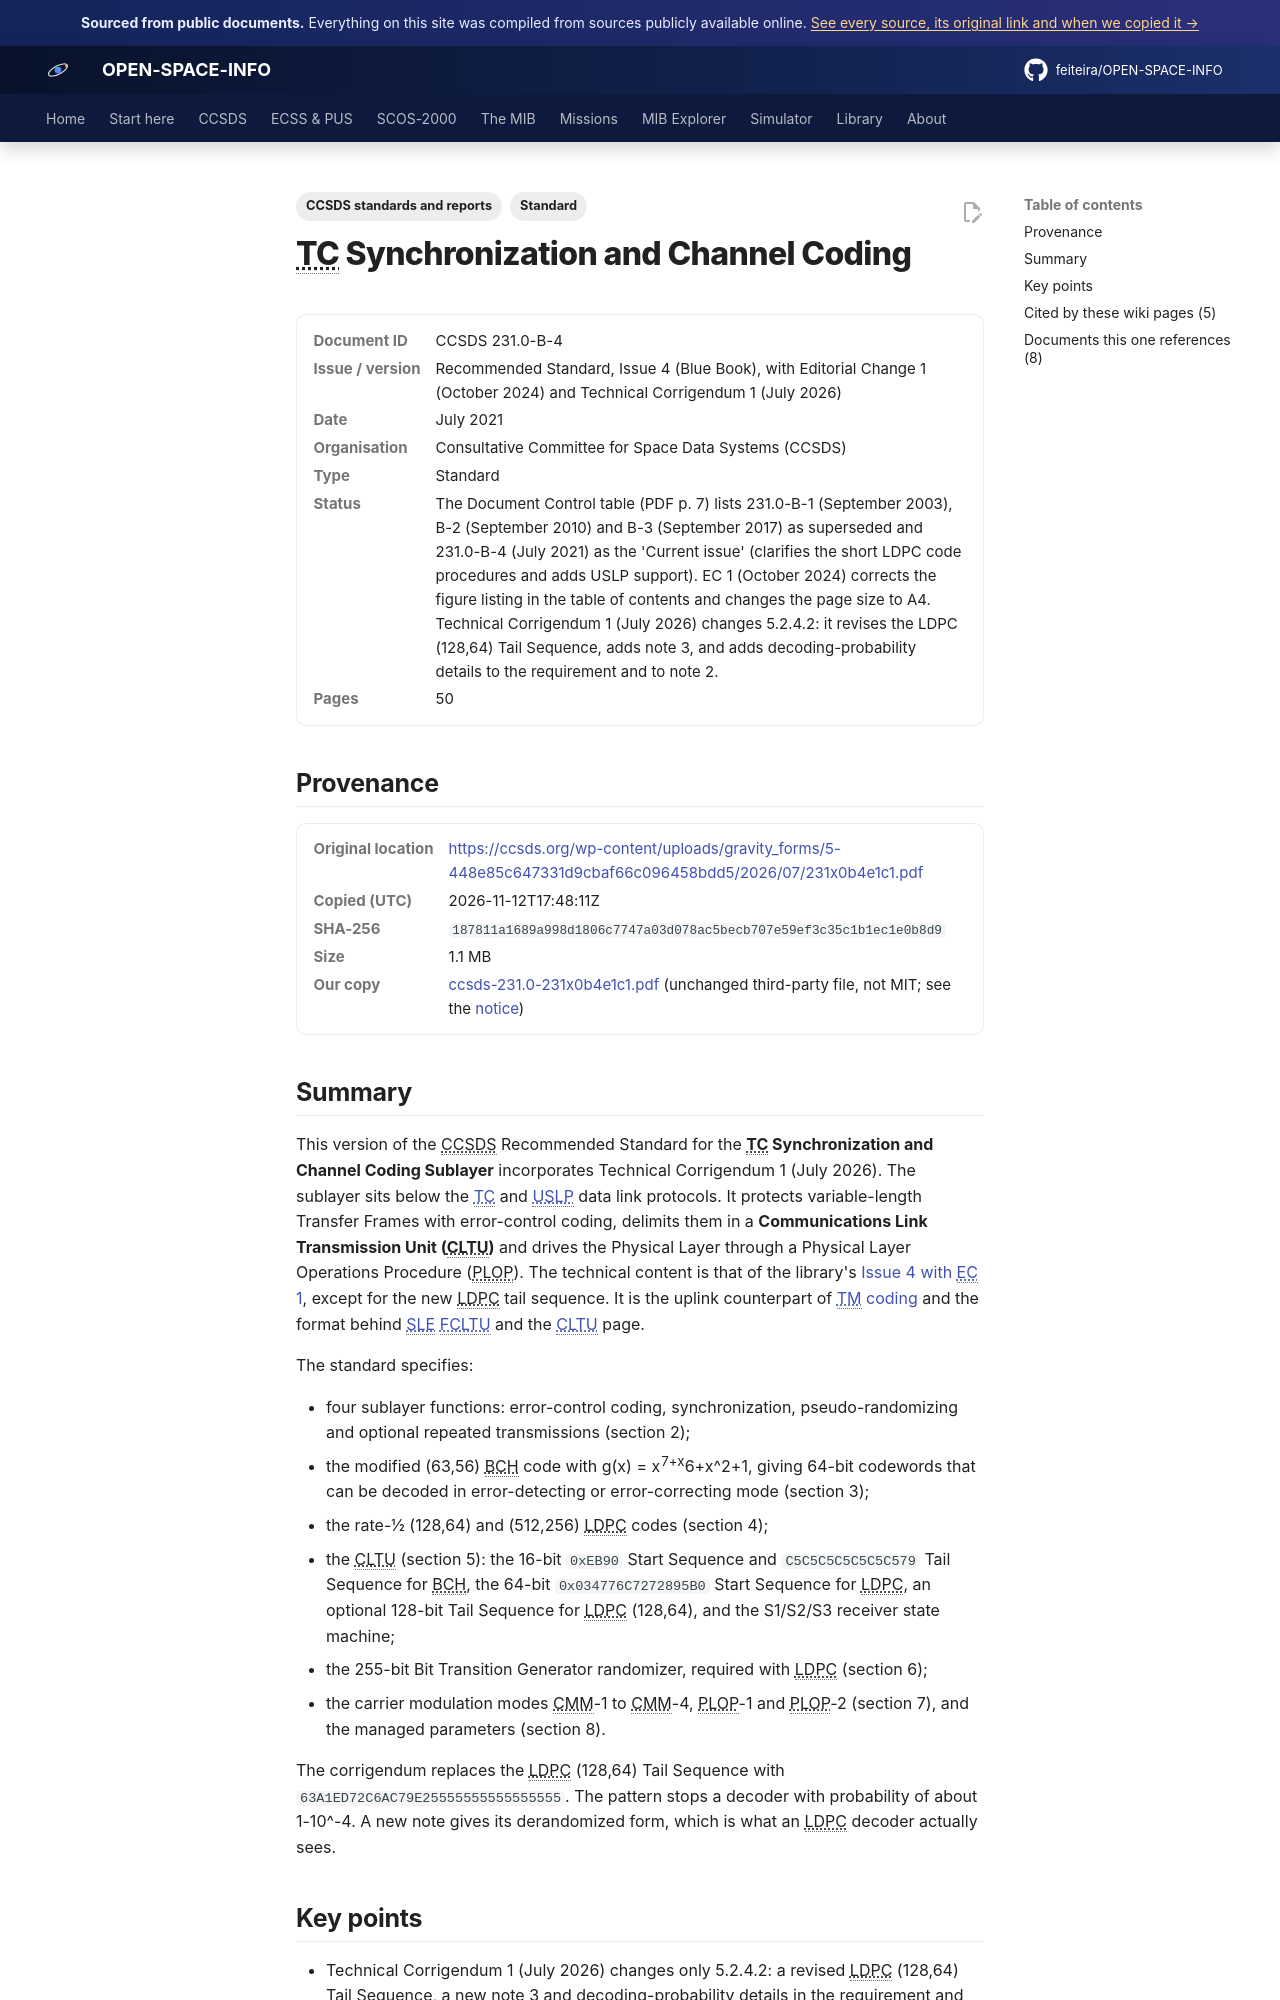

repository: feiteira/OPEN-SPACE-INFO · page: library/ccsds-231-0-231x0b4e1c1/index.html · generator: mkdocs

---
title: "TC Sync and Channel Coding, Cor. 1 (CCSDS 231.0-B-4)"
description: "This version of the CCSDS Recommended Standard for the TC Synchronization and Channel Coding Sublayer incorporates Technical Corrigendum 1 (July 2026)."
tags: ["Standard", "CCSDS standards and reports"]
sources: [ccsds-231-0-231x0b4e1c1]
---

# TC Synchronization and Channel Coding

<dl class="osi-meta"><dt>Document ID</dt><dd>CCSDS 231.0-B-4</dd><dt>Issue / version</dt><dd>Recommended Standard, Issue 4 (Blue Book), with Editorial Change 1 (October 2024) and Technical Corrigendum 1 (July 2026)</dd><dt>Date</dt><dd>July 2021</dd><dt>Organisation</dt><dd>Consultative Committee for Space Data Systems (CCSDS)</dd><dt>Type</dt><dd>Standard</dd><dt>Status</dt><dd>The Document Control table (PDF p. 7) lists 231.0-B-1 (September 2003), B-2 (September 2010) and B-3 (September 2017) as superseded and 231.0-B-4 (July 2021) as the 'Current issue' (clarifies the short LDPC code procedures and adds USLP support). EC 1 (October 2024) corrects the figure listing in the table of contents and changes the page size to A4. Technical Corrigendum 1 (July 2026) changes 5.2.4.2: it revises the LDPC (128,64) Tail Sequence, adds note 3, and adds decoding-probability details to the requirement and to note 2.</dd><dt>Pages</dt><dd>50</dd></dl>

## Provenance

<dl class="osi-meta"><dt>Original location</dt><dd><a href="https://ccsds.org/wp-content/uploads/gravity_forms/5-448e85c647331d9cbaf66c096458bdd5/2026/07/231x0b4e1c1.pdf" rel="noopener">https://ccsds.org/wp-content/uploads/gravity_forms/5-448e85c647331d9cbaf66c096458bdd5/2026/07/231x0b4e1c1.pdf</a></dd><dt>Copied (UTC)</dt><dd>2026-11-12T17:48:11Z</dd><dt>SHA-256</dt><dd><code>187811a1689a998d1806c7747a03d078ac5becb707e59ef3c35c1b1ec1e0b8d9</code></dd><dt>Size</dt><dd>1.1 MB</dd><dt>Our copy</dt><dd><a href="../third-party/ccsds/ccsds-231.0-231x0b4e1c1.pdf">ccsds-231.0-231x0b4e1c1.pdf</a> (unchanged third-party file, not MIT; see the <a href="../third-party/NOTICE/">notice</a>)</dd></dl>

## Summary

This version of the CCSDS Recommended Standard for the **TC Synchronization and Channel Coding Sublayer** incorporates Technical Corrigendum 1 (July 2026). The sublayer sits below the [TC](../ccsds/tc-sdlp.md) and [USLP](../ccsds/uslp.md) data link protocols. It protects variable-length Transfer Frames with error-control coding, delimits them in a **Communications Link Transmission Unit (CLTU)** and drives the Physical Layer through a Physical Layer Operations Procedure (PLOP). The technical content is that of the library's [Issue 4 with EC 1](ccsds-231-0-231x0b4e1.md), except for the new LDPC tail sequence. It is the uplink counterpart of [TM coding](../ccsds/tm-coding.md) and the format behind [SLE FCLTU](../ccsds/sle/fcltu.md) and the [CLTU](../ccsds/tc-coding-cltu.md) page.

The standard specifies:

* four sublayer functions: error-control coding, synchronization, pseudo-randomizing and optional repeated transmissions (section 2);
* the modified (63,56) BCH code with g(x) = x^7+x^6+x^2+1, giving 64-bit codewords that can be decoded in error-detecting or error-correcting mode (section 3);
* the rate-1/2 (128,64) and (512,256) LDPC codes (section 4);
* the CLTU (section 5): the 16-bit `0xEB90` Start Sequence and `C5C5C5C5C5C5C579` Tail Sequence for BCH, the 64-bit `0x034776C7272895B0` Start Sequence for LDPC, an optional 128-bit Tail Sequence for LDPC (128,64), and the S1/S2/S3 receiver state machine;
* the 255-bit Bit Transition Generator randomizer, required with LDPC (section 6);
* the carrier modulation modes CMM-1 to CMM-4, PLOP-1 and PLOP-2 (section 7), and the managed parameters (section 8).

The corrigendum replaces the LDPC (128,64) Tail Sequence with `63A1ED72C6AC79E25555555555555555`. The pattern stops a decoder with probability of about 1-10^-4. A new note gives its derandomized form, which is what an LDPC decoder actually sees.
